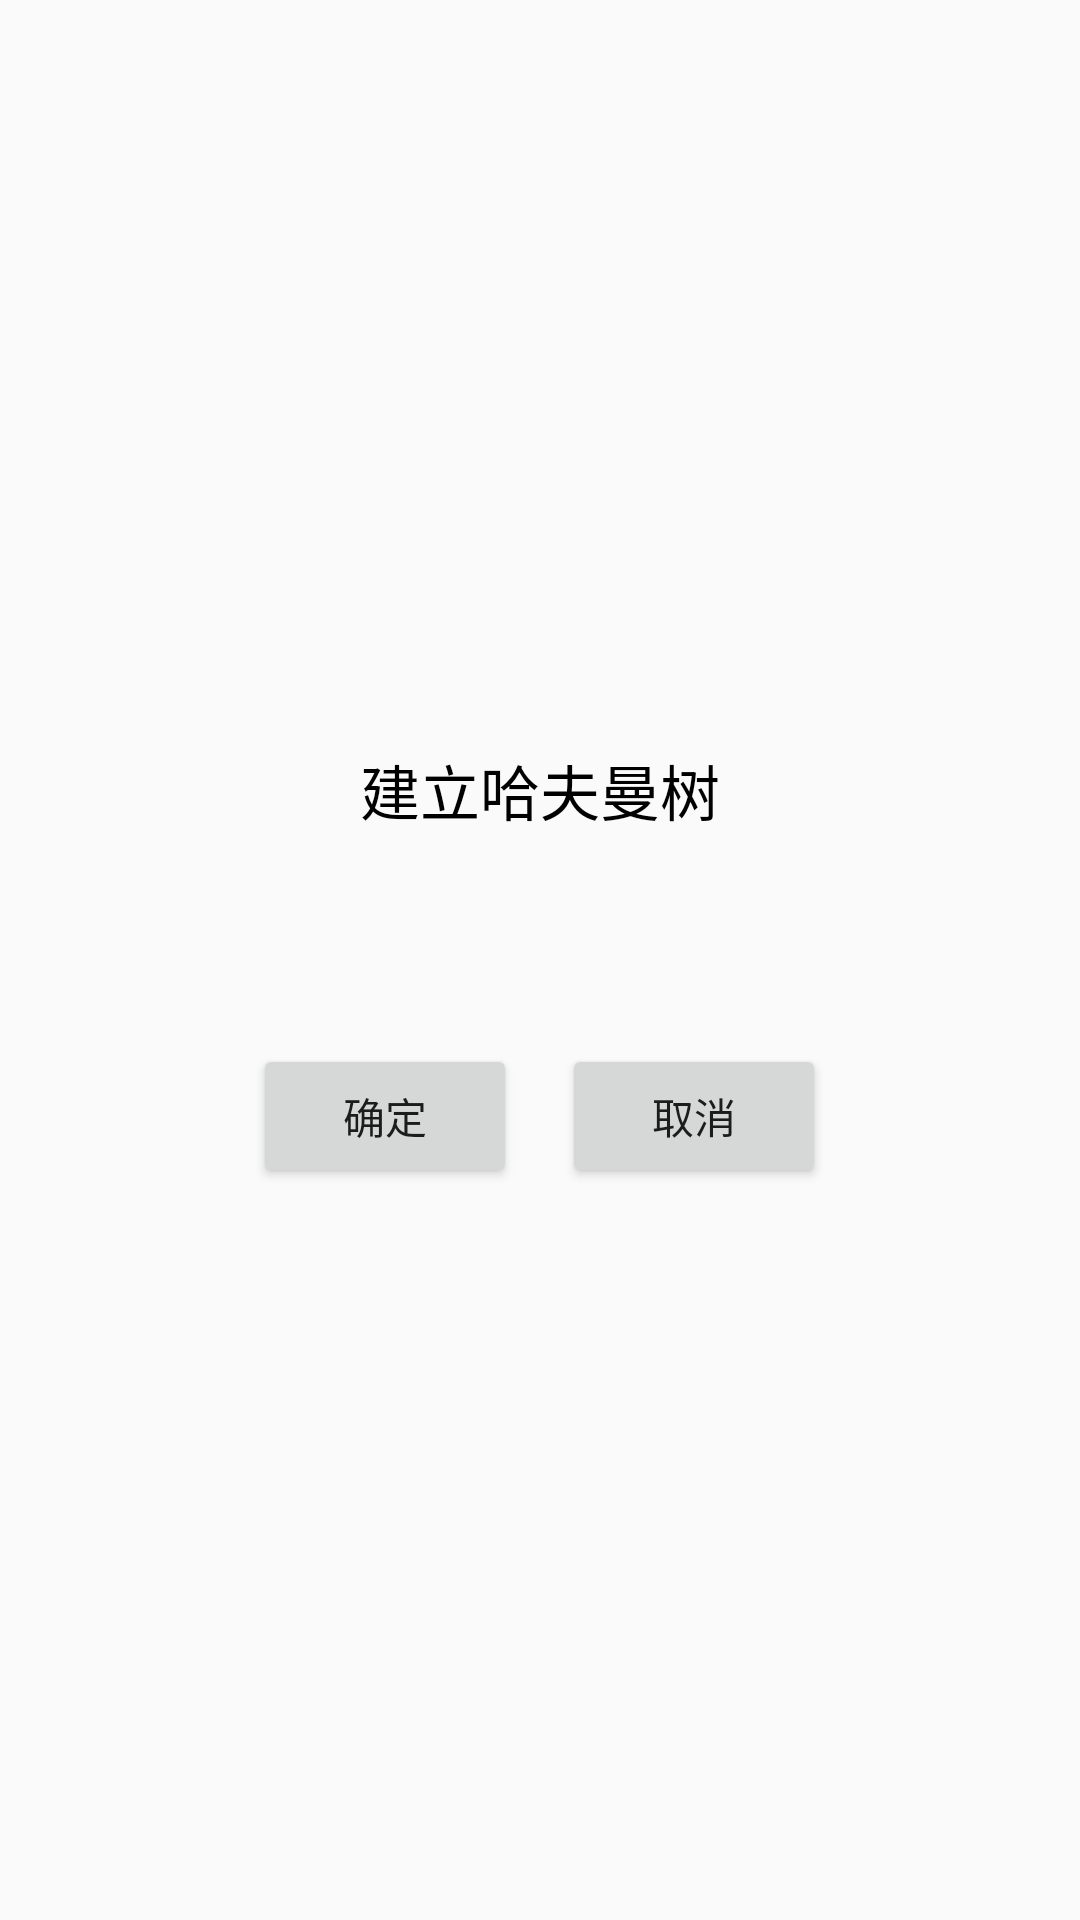

Reconstruct the res/layout file that produces this screen, plus the resources it refers to.
<!-- AndroidManifest.xml: application theme AppTheme -->
<!-- res/layout/haffman_input.xml -->
<?xml version="1.0" encoding="utf-8"?>
<LinearLayout
    xmlns:android="http://schemas.android.com/apk/res/android"
    android:layout_width="match_parent"
    android:layout_height="match_parent"
    android:gravity="center">
    <LinearLayout
        android:layout_width="300dp"
        android:layout_height="200dp"
        android:orientation="vertical"
        android:background="@drawable/haffman_popedit_border"
        android:gravity="center">
        <TextView
            android:layout_width="wrap_content"
            android:layout_height="wrap_content"
            android:layout_marginTop="5dp"
            android:textSize="20dp"
            android:textColor="@color/black"
            android:text="建立哈夫曼树"/>
        <EditText
            android:id="@+id/popinput"
            android:layout_width="200dp"
            android:layout_height="50dp"
            android:layout_marginTop="10dp"
            android:background="@drawable/haffman_popedit_border"/>
        <LinearLayout
            android:layout_width="wrap_content"
            android:layout_height="wrap_content"
            android:layout_marginTop="10dp">
            <Button
                android:id="@+id/popin"
                android:layout_width="wrap_content"
                android:layout_height="wrap_content"
                android:layout_marginEnd="15dp"
                android:text="确定"/>
            <Button
                android:id="@+id/popcancle"
                android:layout_width="wrap_content"
                android:layout_height="wrap_content"
                android:text="取消"/>
        </LinearLayout>
    </LinearLayout>
</LinearLayout>
<!-- resources referenced by this layout -->
<resources>
  <color name="black">#000000</color>
  <style name="AppTheme" parent="Theme.AppCompat.Light.NoActionBar">
          
          <item name="colorPrimary">@color/colorPrimary</item>
          <item name="colorPrimaryDark">@color/colorPrimaryDark</item>
          <item name="colorAccent">@color/colorAccent</item>
      </style>
  <color name="colorPrimary">#3F51B5</color>
  <color name="colorPrimaryDark">#303F9F</color>
  <color name="colorAccent">#FF4081</color>
</resources>
